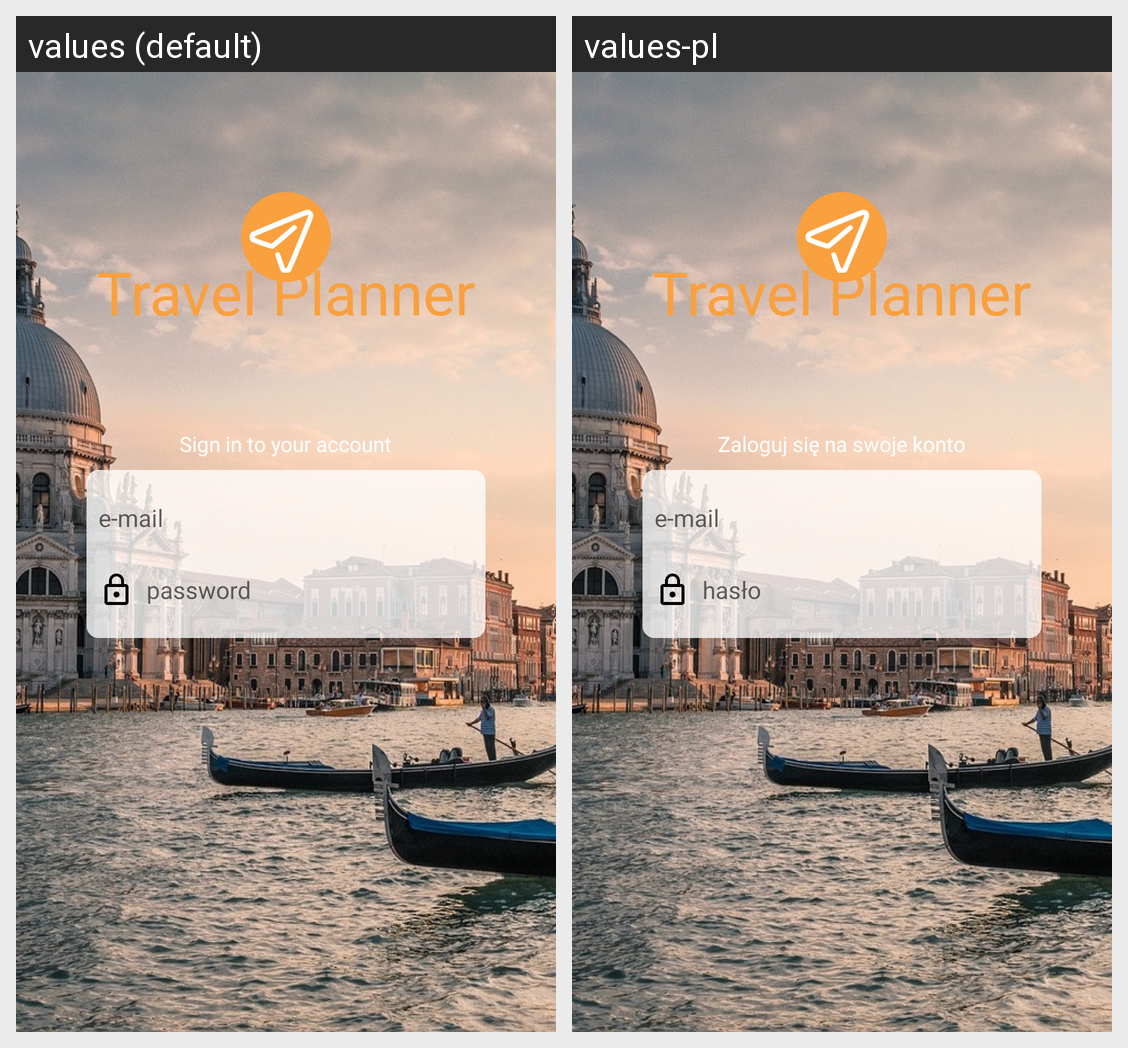

The Android screen above is rendered under two locales of the same app. Produce the string resources it draws, with the default and per-locale values.
Android screen res/layout/activity_sign_in.xml rendered under 2 locales, left to right: values (default), values-pl. Device: Nexus 5 (rendered at 1080×1920; each locale shown at half size, 540×960, under a caption strip naming it); theme AppTheme.NoActionBar.
Strings drawn on this screen, with the default value and each locale's value (text and hints the layout hard-codes, and strings that could not be matched under every locale, appear in the picture but are not listed):

sign_in_to_your_account
  values: Sign in to your account
  values-pl: Zaloguj się na swoje konto

email
  values: e-mail
  values-pl: e-mail

password
  values: password
  values-pl: hasło

app_name
  values: Travel Planner
  values-pl: Travel Planner  [not translated; the default value is used]
